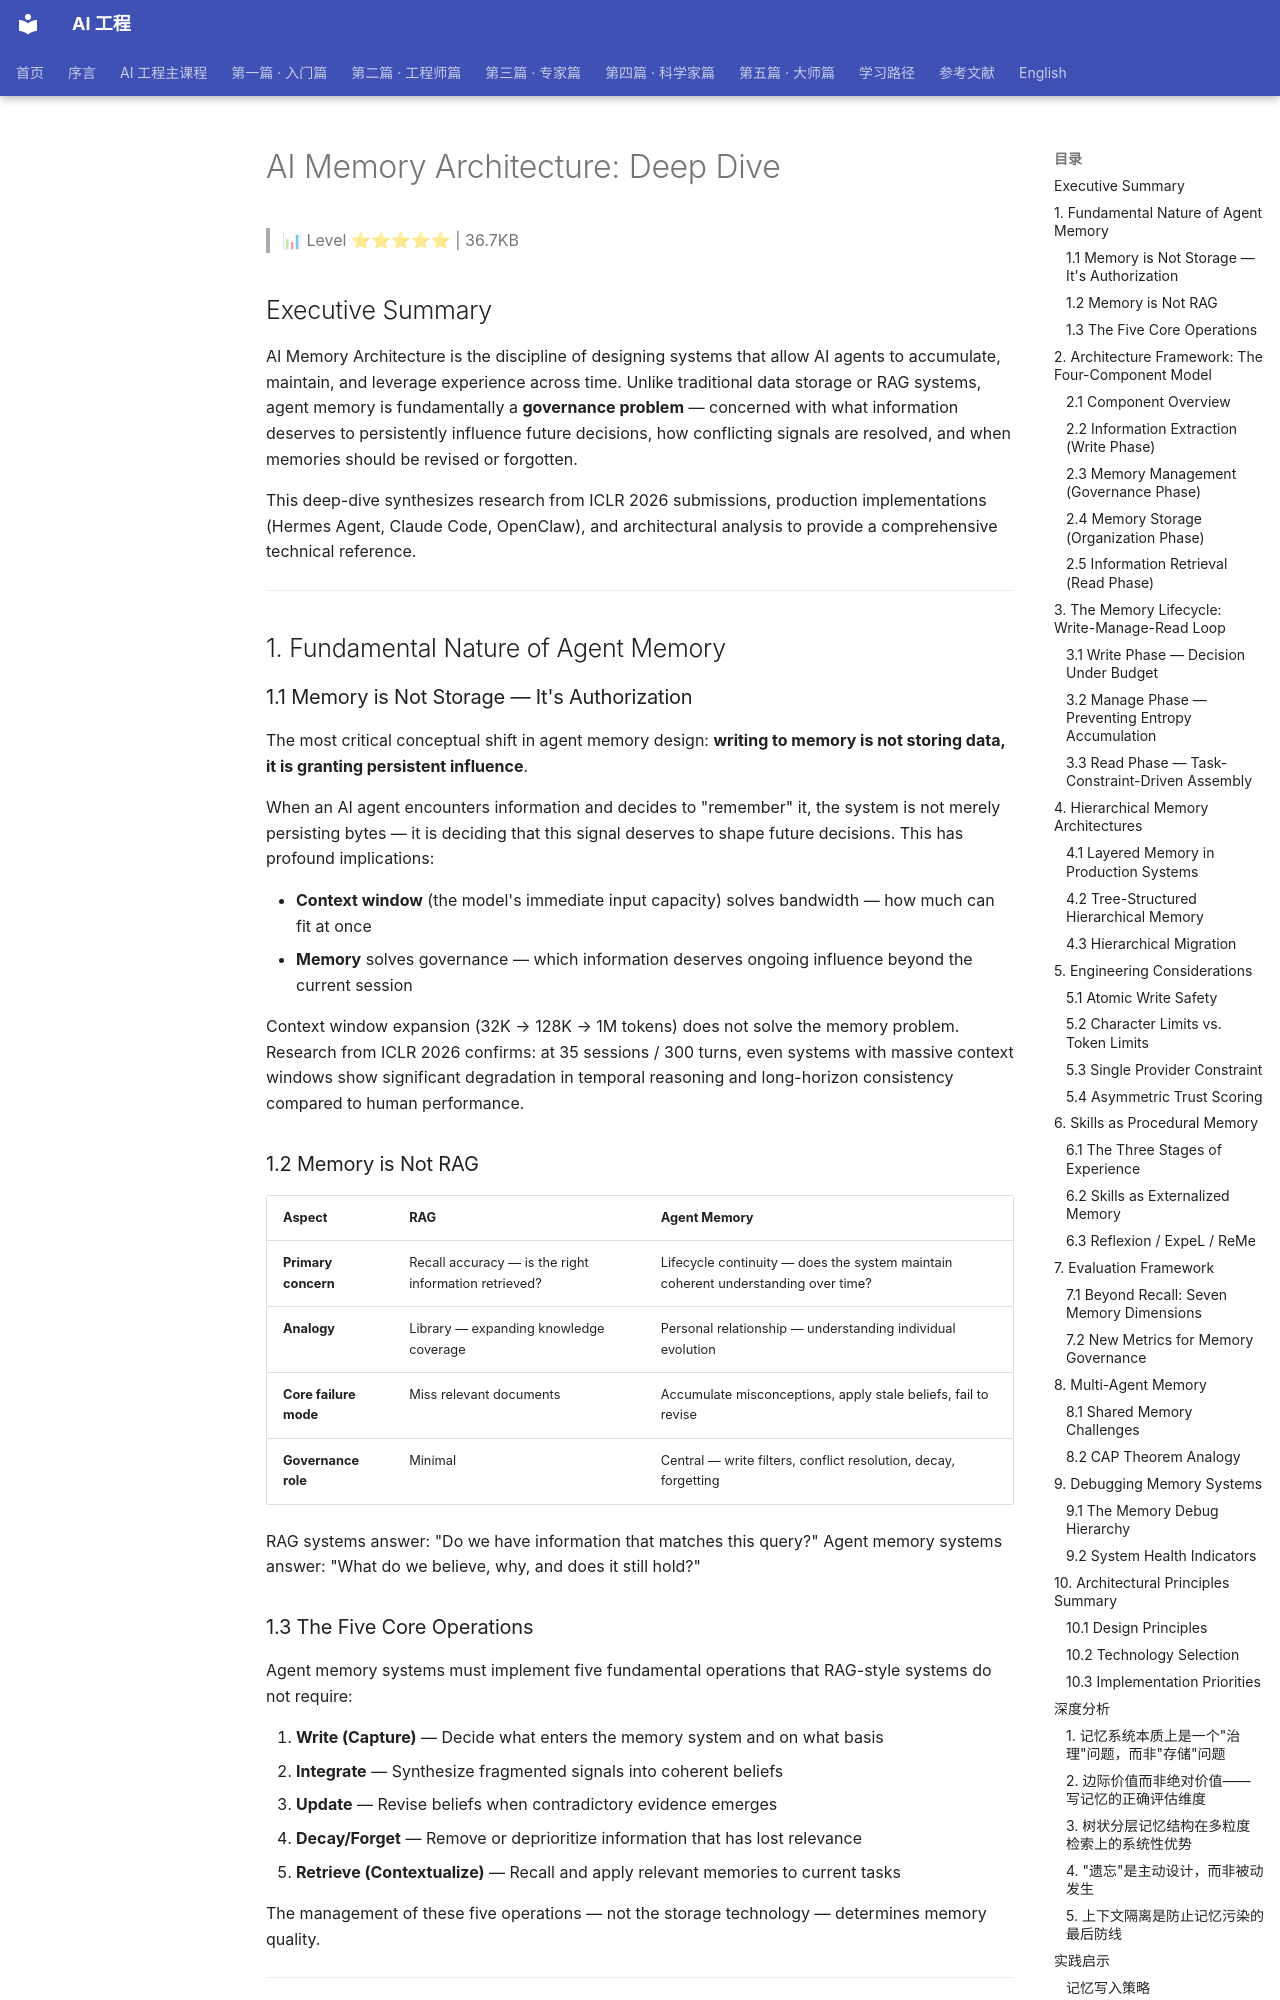

repository: QianJinGuo/wiki-book · page: ch06/034-ai-memory-architecture-deep-dive.html · generator: mkdocs

# AI Memory Architecture: Deep Dive

> 📊 Level ⭐⭐⭐⭐⭐ | 36.7KB

## Executive Summary

AI Memory Architecture is the discipline of designing systems that allow AI agents to accumulate, maintain, and leverage experience across time. Unlike traditional data storage or RAG systems, agent memory is fundamentally a **governance problem** — concerned with what information deserves to persistently influence future decisions, how conflicting signals are resolved, and when memories should be revised or forgotten.

This deep-dive synthesizes research from ICLR 2026 submissions, production implementations (Hermes Agent, Claude Code, OpenClaw), and architectural analysis to provide a comprehensive technical reference.

---

## 1. Fundamental Nature of Agent Memory

### 1.1 Memory is Not Storage — It's Authorization

The most critical conceptual shift in agent memory design: **writing to memory is not storing data, it is granting persistent influence**.

When an AI agent encounters information and decides to "remember" it, the system is not merely persisting bytes — it is deciding that this signal deserves to shape future decisions. This has profound implications:

- **Context window** (the model's immediate input capacity) solves bandwidth — how much can fit at once
- **Memory** solves governance — which information deserves ongoing influence beyond the current session

Context window expansion (32K → 128K → 1M tokens) does not solve the memory problem. Research from ICLR 2026 confirms: at 35 sessions / 300 turns, even systems with massive context windows show significant degradation in temporal reasoning and long-horizon consistency compared to human performance.

### 1.2 Memory is Not RAG

| Aspect | RAG | Agent Memory |
|--------|-----|--------------|
| **Primary concern** | Recall accuracy — is the right information retrieved? | Lifecycle continuity — does the system maintain coherent understanding over time? |
| **Analogy** | Library — expanding knowledge coverage | Personal relationship — understanding individual evolution |
| **Core failure mode** | Miss relevant documents | Accumulate misconceptions, apply stale beliefs, fail to revise |
| **Governance role** | Minimal | Central — write filters, conflict resolution, decay, forgetting |

RAG systems answer: "Do we have information that matches this query?"
Agent memory systems answer: "What do we believe, why, and does it still hold?"

### 1.3 The Five Core Operations

Agent memory systems must implement five fundamental operations that RAG-style systems do not require:

1. **Write (Capture)** — Decide what enters the memory system and on what basis
2. **Integrate** — Synthesize fragmented signals into coherent beliefs
3. **Update** — Revise beliefs when contradictory evidence emerges
4. **Decay/Forget** — Remove or deprioritize information that has lost relevance
5. **Retrieve (Contextualize)** — Recall and apply relevant memories to current tasks

The management of these five operations — not the storage technology — determines memory quality.

---
